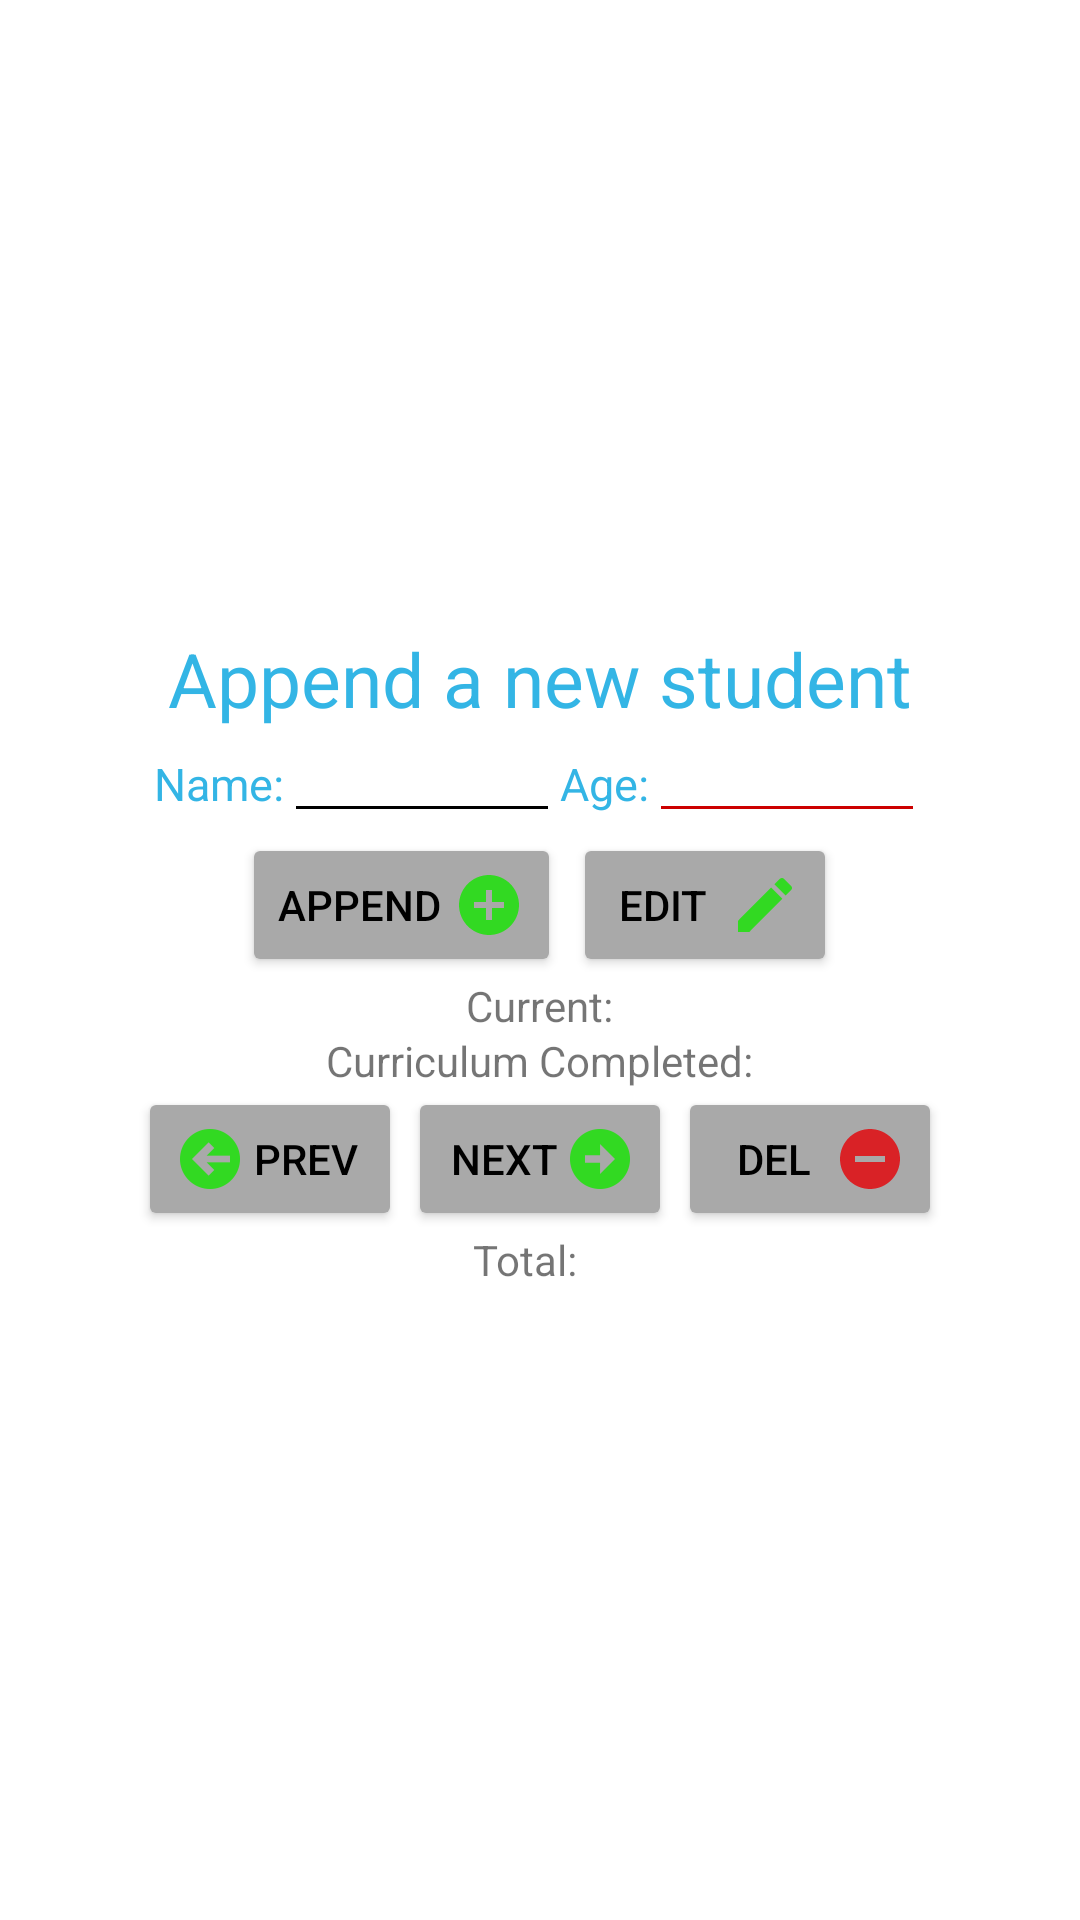

Produce the Android XML layout that renders to this screen, including the resource entries it uses.
<!-- AndroidManifest.xml: application theme Theme.MiniStuSystem -->
<!-- res/layout/fragment_main.xml -->
<?xml version="1.0" encoding="utf-8"?>
<LinearLayout xmlns:android="http://schemas.android.com/apk/res/android"
    android:layout_width="match_parent"
    android:layout_height="match_parent"
    android:layout_marginRight="2dp"
    android:gravity="center"
    android:orientation="vertical">

    <TextView
        android:id="@+id/app_new_student"
        android:layout_width="wrap_content"
        android:layout_height="wrap_content"
        android:text="@string/Stu_append"
        android:textColor="@android:color/holo_blue_light"
        android:textSize="25dp" />

    <LinearLayout
        android:layout_width="wrap_content"
        android:layout_height="wrap_content"
        android:orientation="horizontal">

        <TextView
            android:id="@+id/view_name"
            android:layout_width="wrap_content"
            android:layout_height="wrap_content"
            android:text="@string/student_name"
            android:textColor="@android:color/holo_blue_light"
            android:textSize="15sp" />

        <EditText
            android:id="@+id/edit_name"
            android:layout_width="wrap_content"
            android:layout_height="wrap_content"
            android:backgroundTint="@android:color/black"
            android:ems="6"
            android:inputType="textPersonName"
            android:textSize="13sp" />

        <TextView
            android:id="@+id/view_age"
            android:layout_width="wrap_content"
            android:layout_height="wrap_content"
            android:text="@string/student_age"
            android:textColor="@android:color/holo_blue_light"
            android:textSize="15sp" />

        <EditText
            android:id="@+id/edit_age"
            android:layout_width="wrap_content"
            android:layout_height="wrap_content"
            android:backgroundTint="@android:color/holo_red_dark"
            android:ems="6"
            android:maxLength="3"
            android:textColorHint="#FFFFFF"
            android:textSize="13sp" />

    </LinearLayout>

    <LinearLayout
        android:layout_width="wrap_content"
        android:layout_height="wrap_content"
        android:layout_gravity="center_horizontal"
        android:orientation="horizontal">

        <Button
            android:id="@+id/append_button"
            android:layout_width="wrap_content"
            android:layout_height="wrap_content"
            android:backgroundTint="@color/gray"
            android:drawableEnd="@drawable/rounded_add"
            android:drawablePadding="4dp"
            android:text="@string/append_button"
            android:textColor="#000000" />

        <Button
            android:id="@+id/edit_button"
            android:layout_width="wrap_content"
            android:layout_height="wrap_content"
            android:layout_marginLeft="4dp"
            android:backgroundTint="@color/gray"
            android:drawableRight="@drawable/edit_icon"
            android:drawablePadding="4dp"
            android:text="@string/edit_button"
            android:textColor="#000000" />

    </LinearLayout>

    <TextView
        android:id="@+id/current"
        android:layout_width="wrap_content"
        android:layout_height="wrap_content"
        android:text="@string/current" />

    <TextView
        android:id="@+id/current_student"
        android:layout_width="wrap_content"
        android:layout_height="wrap_content"
        android:layout_marginLeft="70dp"
        android:layout_marginTop="-20dp"
        android:textColor="#FF0000" />

    <TextView
        android:id="@+id/cvs_completed"
        android:layout_width="wrap_content"
        android:layout_height="wrap_content"
        android:text="@string/cvs_completed"/>

    <TextView
        android:id="@+id/cc"
        android:layout_width="wrap_content"
        android:layout_height="wrap_content"
        android:layout_marginStart="85dp"
        android:layout_marginTop="-19.89dp"
        android:textColor="#FF0000"/>


    <LinearLayout
        android:layout_width="wrap_content"
        android:layout_height="wrap_content"
        android:orientation="horizontal">

        <Button
            android:id="@+id/prev_button"
            android:layout_width="wrap_content"
            android:layout_height="wrap_content"
            android:layout_marginRight="2dp"
            android:backgroundTint="@color/gray"
            android:drawableLeft="@drawable/rounded_larrow"
            android:text="@string/prev_button"
            android:textColor="#000000" />

        <Button
            android:id="@+id/next_button"
            android:layout_width="wrap_content"
            android:layout_height="wrap_content"
            android:backgroundTint="@color/gray"
            android:drawableEnd="@drawable/rounded_rarrow"
            android:text="@string/next_button"
            android:textColor="#000000" />

        <Button
            android:id="@+id/del_button"
            android:layout_width="wrap_content"
            android:layout_height="wrap_content"
            android:layout_marginLeft="2dp"
            android:backgroundTint="@color/gray"
            android:drawableEnd="@drawable/rounded_remove"
            android:text="@string/delete_button"
            android:textColor="#000000" />

    </LinearLayout>

    <LinearLayout
        android:layout_width="wrap_content"
        android:layout_height="wrap_content"
        android:orientation="horizontal">

        <TextView
            android:id="@+id/total_append"
            android:layout_width="wrap_content"
            android:layout_height="wrap_content"
            android:text="@string/total_append" />

        <TextView
            android:id="@+id/total"
            android:layout_width="wrap_content"
            android:layout_height="wrap_content"
            android:layout_marginStart="10dp"
            android:textColor="#FF0000" />

    </LinearLayout>

</LinearLayout>
<!-- resources referenced by this layout -->
<resources>
  <color name="gray">#a9a9a9</color>
  <!-- drawable edit_icon (drawable-anydpi) -->
  <vector xmlns:android="http://schemas.android.com/apk/res/android"
      android:width="24dp"
      android:height="24dp"
      android:viewportWidth="24"
      android:viewportHeight="24"
      android:tint="#14E500"
      android:alpha="0.8">
    <path
        android:fillColor="@android:color/white"
        android:pathData="M3,17.25V21h3.75L17.81,9.94l-3.75,-3.75L3,17.25zM20.71,7.04c0.39,-0.39 0.39,-1.02 0,-1.41l-2.34,-2.34c-0.39,-0.39 -1.02,-0.39 -1.41,0l-1.83,1.83 3.75,3.75 1.83,-1.83z"/>
  </vector>
  <!-- drawable rounded_add (drawable-anydpi) -->
  <vector xmlns:android="http://schemas.android.com/apk/res/android"
      android:width="24dp"
      android:height="24dp"
      android:viewportWidth="24"
      android:viewportHeight="24"
      android:tint="#14E500"
      android:alpha="0.8">
    <path
        android:fillColor="@android:color/white"
        android:pathData="M12,2C6.48,2 2,6.48 2,12s4.48,10 10,10 10,-4.48 10,-10S17.52,2 12,2zM17,13h-4v4h-2v-4L7,13v-2h4L11,7h2v4h4v2z"/>
  </vector>
  <!-- drawable rounded_larrow: png bitmap (drawable-hdpi, 383 bytes) -->
  <!-- drawable rounded_rarrow: png bitmap (drawable-hdpi, 450 bytes) -->
  <!-- drawable rounded_remove (drawable-anydpi) -->
  <vector xmlns:android="http://schemas.android.com/apk/res/android"
      android:width="24dp"
      android:height="24dp"
      android:viewportWidth="24"
      android:viewportHeight="24"
      android:tint="#E50005"
      android:alpha="0.8">
    <path
        android:fillColor="@android:color/white"
        android:pathData="M12,2C6.48,2 2,6.48 2,12s4.48,10 10,10 10,-4.48 10,-10S17.52,2 12,2zM17,13L7,13v-2h10v2z"/>
  </vector>
  <string name="Stu_append">Append a new student</string>
  <string name="append_button">Append</string>
  <string name="current">Current:</string>
  <string name="cvs_completed">Curriculum Completed:</string>
  <string name="delete_button">Del</string>
  <string name="edit_button">Edit</string>
  <string name="next_button">Next</string>
  <string name="prev_button">Prev</string>
  <string name="student_age">Age:</string>
  <string name="student_name">Name:</string>
  <string name="total_append">Total:</string>
  <style name="Theme.MiniStuSystem" parent="Theme.MaterialComponents.DayNight.DarkActionBar">
          
          <item name="colorPrimary">@color/purple_500</item>
          <item name="colorPrimaryVariant">@color/purple_700</item>
          <item name="colorOnPrimary">@color/white</item>
          
          <item name="colorSecondary">@color/teal_200</item>
          <item name="colorSecondaryVariant">@color/teal_700</item>
          <item name="colorOnSecondary">@color/black</item>
          
          <item name="android:statusBarColor" tools:targetApi="l">?attr/colorPrimaryVariant</item>
          
      </style>
  <color name="purple_500">#FF6200EE</color>
  <color name="purple_700">#FF3700B3</color>
  <color name="white">#FFFFFFFF</color>
  <color name="teal_200">#FF03DAC5</color>
  <color name="teal_700">#FF018786</color>
  <color name="black">#FF000000</color>
</resources>
